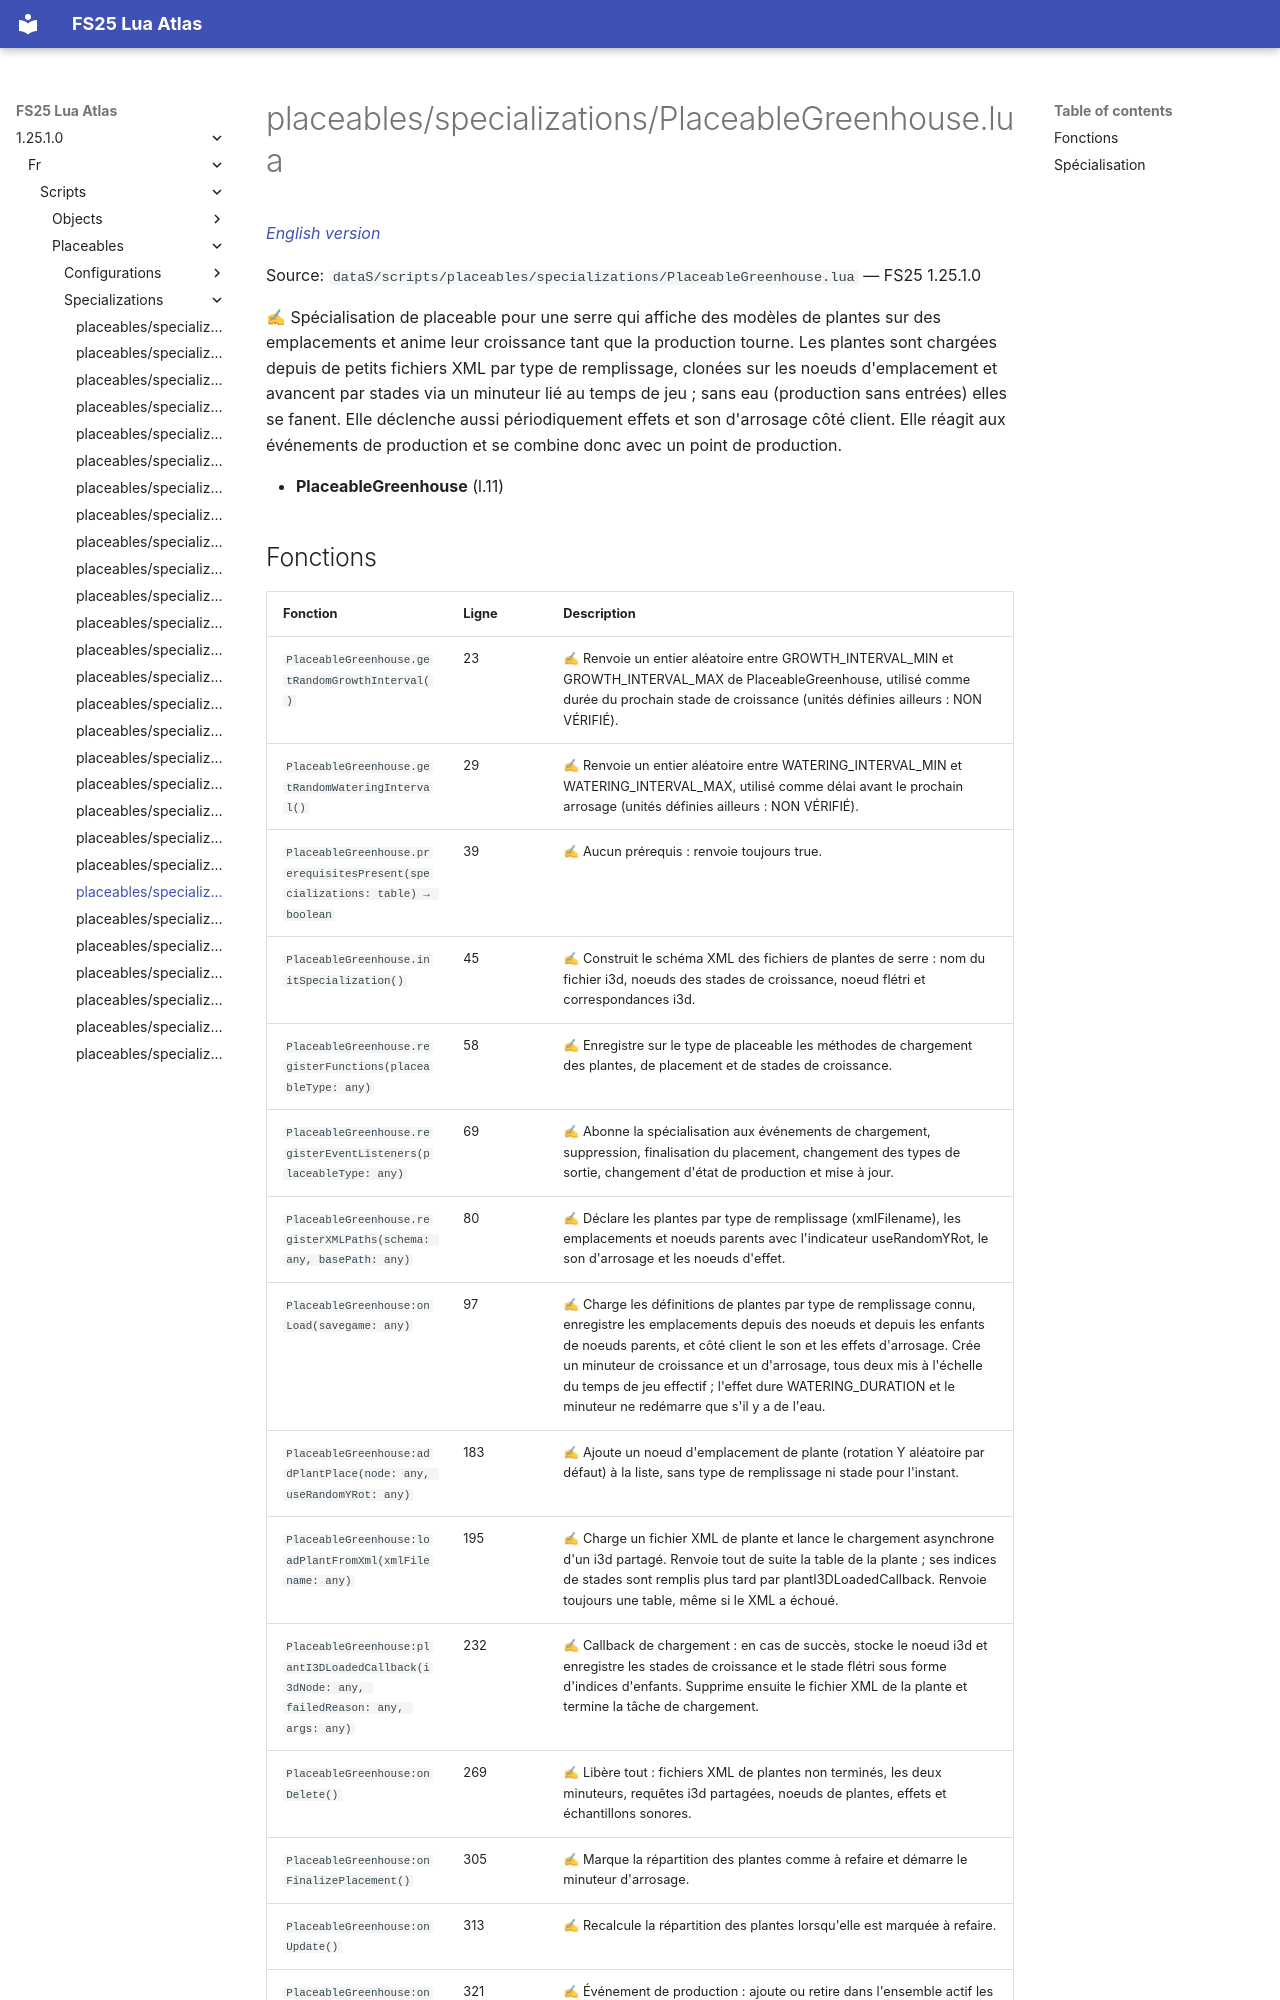

repository: Tim0219800/fs25-lua-atlas · page: 1.25.1.0/fr/scripts/placeables/specializations/PlaceableGreenhouse.html · generator: mkdocs

# placeables/specializations/PlaceableGreenhouse.lua

*[English version](../../../../scripts/placeables/specializations/PlaceableGreenhouse.md)*

Source: `dataS/scripts/placeables/specializations/PlaceableGreenhouse.lua` — FS25 1.25.1.0

✍ Spécialisation de placeable pour une serre qui affiche des modèles de plantes sur des emplacements et anime leur croissance tant que la production tourne. Les plantes sont chargées depuis de petits fichiers XML par type de remplissage, clonées sur les noeuds d'emplacement et avancent par stades via un minuteur lié au temps de jeu ; sans eau (production sans entrées) elles se fanent. Elle déclenche aussi périodiquement effets et son d'arrosage côté client. Elle réagit aux événements de production et se combine donc avec un point de production.

- **PlaceableGreenhouse** (l.11)
